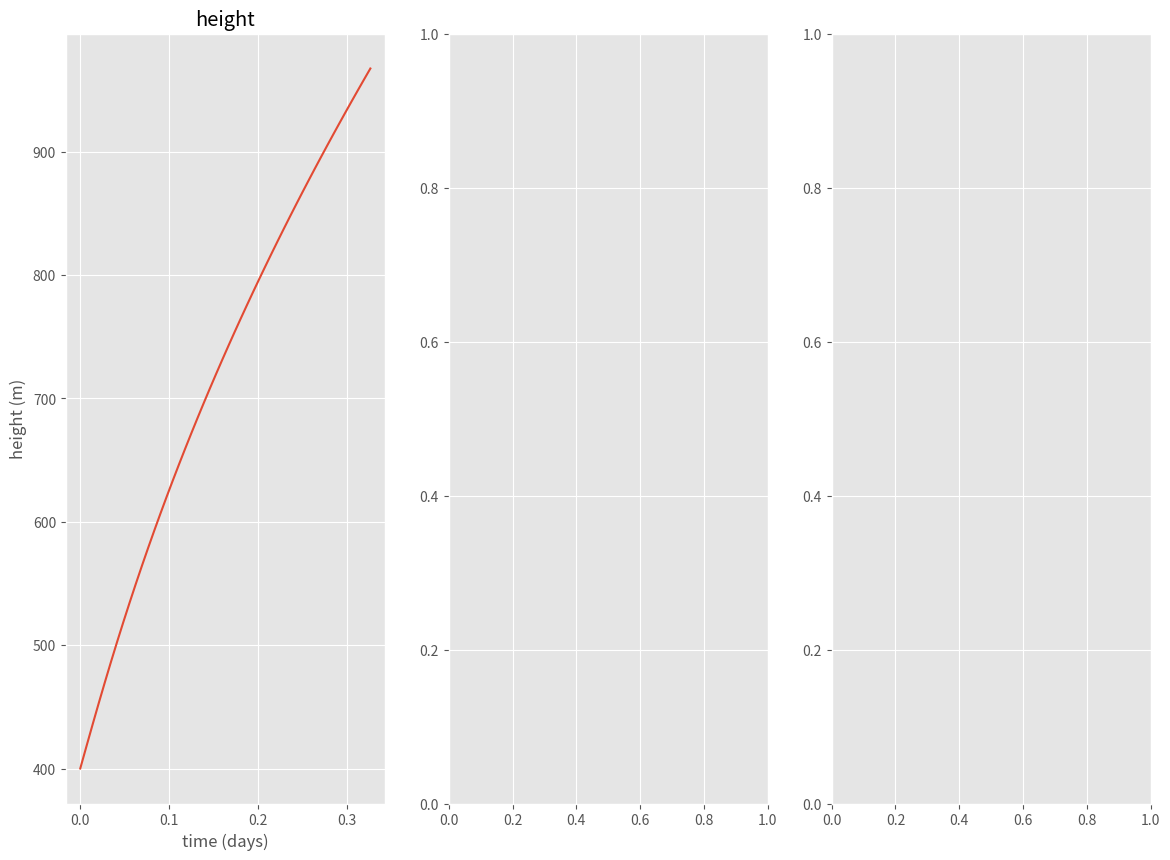

Recreate this plot in Python. (Note: this script raises an exception after producing the figure.)
%matplotlib inline
import numpy as np
import scipy.integrate as integrate
from matplotlib import pyplot as plt
import pandas as pd

#
# old code: predict inversion jump as third variable
#
def dmixed_vars_old(the_vars,tstep,F0,wh,gamma):
    """
      derivatives for simple mixed layer (see mixed layer notes eqn. 11-13)
    """
    k=0.2
    rho=1.
    cp=1004.
    derivs=np.empty_like(the_vars)
    derivs[0]=(1 + k)*F0/(the_vars[1]*cp*rho)
    derivs[1] = k*F0/(rho*cp*the_vars[2]) + wh
    derivs[2] = (derivs[1] - wh)*gamma - derivs[0]
    return derivs

gamma=6.e-3  #K/m
theta_sst = 290.
intercept = 292.
h=400.
theta=294.
theta_ft = intercept + gamma*h
del_theta=theta_ft - theta
dtout=10.  #minutes
tf=8   #hours
dtout=dtout*60.
tf=tf*3600.
tspan = np.arange(0.,tf,dtout)
vars_init=[theta,h,del_theta]  #theta (K), height (m), del theta (K) to start

F0 = 60 #W/m^2
wh= 0.  #m/s
output=integrate.odeint(dmixed_vars_old, vars_init, tspan,(F0,wh,gamma))
old_result=pd.DataFrame.from_records(output,columns=['theta','h','deltheta'])
old_result['time']=tspan/3600./24.  #days
old_result['diag_jump'] = (intercept + gamma*old_result['h']) - old_result['theta']

plt.close('all')
plt.style.use('ggplot')
fig,ax = plt.subplots(1,3,figsize=(14,10))
out=ax[0].plot(old_result['time'],old_result['h'],label='model')
ax[0].set(ylabel='height (m)',xlabel='time (days)',title='height')
#
# overlay sqrt(time) line for last half of timeseries
# passing through the midpoint
#

full_time=old_result['time'].values
midpoint=np.int(len(full_time)/2.)
#
# start time at zero
#
the_time_zeroed=full_time[midpoint:] - full_time[midpoint]
the_height=old_result['h'].values[midpoint:]
h0=the_height[0]
hend=the_height[-1]
slope=(hend**2. - h0**2.)/the_time_zeroed[-1]
hsquared= h0**2. + slope*the_time_zeroed
#
# move time back to last half of timeseries
#
the_time_analytic = full_time[midpoint] + the_time_zeroed
the_h=np.sqrt(hsquared)
ax[0].plot(the_time_analytic,the_h,'b+',label='$\sqrt{time}$')
ax[0].legend(loc='best')

out=ax[1].plot(old_result['time'],old_result['theta'])
ax[1].set(title=r'$\theta$')
out=ax[2].plot(old_result['time'],old_result['deltheta'],label='prognose')
ax[2].set(title=r'$\Delta \theta$')
out=ax[2].plot(old_result['time'],old_result['diag_jump'],'b+',label='diagnose')
out=ax[2].legend(loc='best')


%matplotlib inline
import numpy as np
import scipy.integrate as integrate
from matplotlib import pyplot as plt
import pandas as pd



def dmixed_vars(the_vars,tstep):
    """
      the_vars[0]= thetabar
      the_vars[1] = h
      
      constant flux F0. no subsidence, diagnosed deltheta
    """
    gamma = 6.e-3
    k=0.2
    theta_sst = 290.
    intercept = 292.
    theta_ft = intercept + the_vars[1]*gamma
    deltheta = theta_ft - the_vars[0]
    F0 = 60./1004.
    Fint = -k*F0
    went = -Fint/deltheta
    rho=1.
    cp=1004.
    derivs=np.empty_like(the_vars)
    derivs[0]=(F0 - Fint)/(the_vars[1]*rho)
    derivs[1] = went
    return derivs

dtout=10.  #minutes
tf=24   #hours
dtout=dtout*60.
tf=tf*3600.
tspan = np.arange(0.,tf,dtout)
vars_init=[294.,400.]  #theta (K), height (m) to start
output=integrate.odeint(dmixed_vars, vars_init, tspan)
result=pd.DataFrame.from_records(output,columns=['theta','h'])
result['time']=tspan/3600./24.  #hours

%matplotlib inline
plt.close('all')
plt.style.use('ggplot')
fig,ax = plt.subplots(1,2,figsize=(12,10))
ax[0].plot(result['time'],result['h'],label='new')
ax[0].plot(old_result['time'],old_result['h'],'b+',label='old')
ax[0].set(ylabel='height (m)',xlabel='time (days)',title='height')
ax[0].legend(loc='best')
ax[1].plot(result['time'],result['theta'],label='new')
ax[1].plot(old_result['time'],old_result['theta'],'b+',label='old')
ax[1].set(title=r'$\theta$')
out=ax[1].legend(loc='best')



